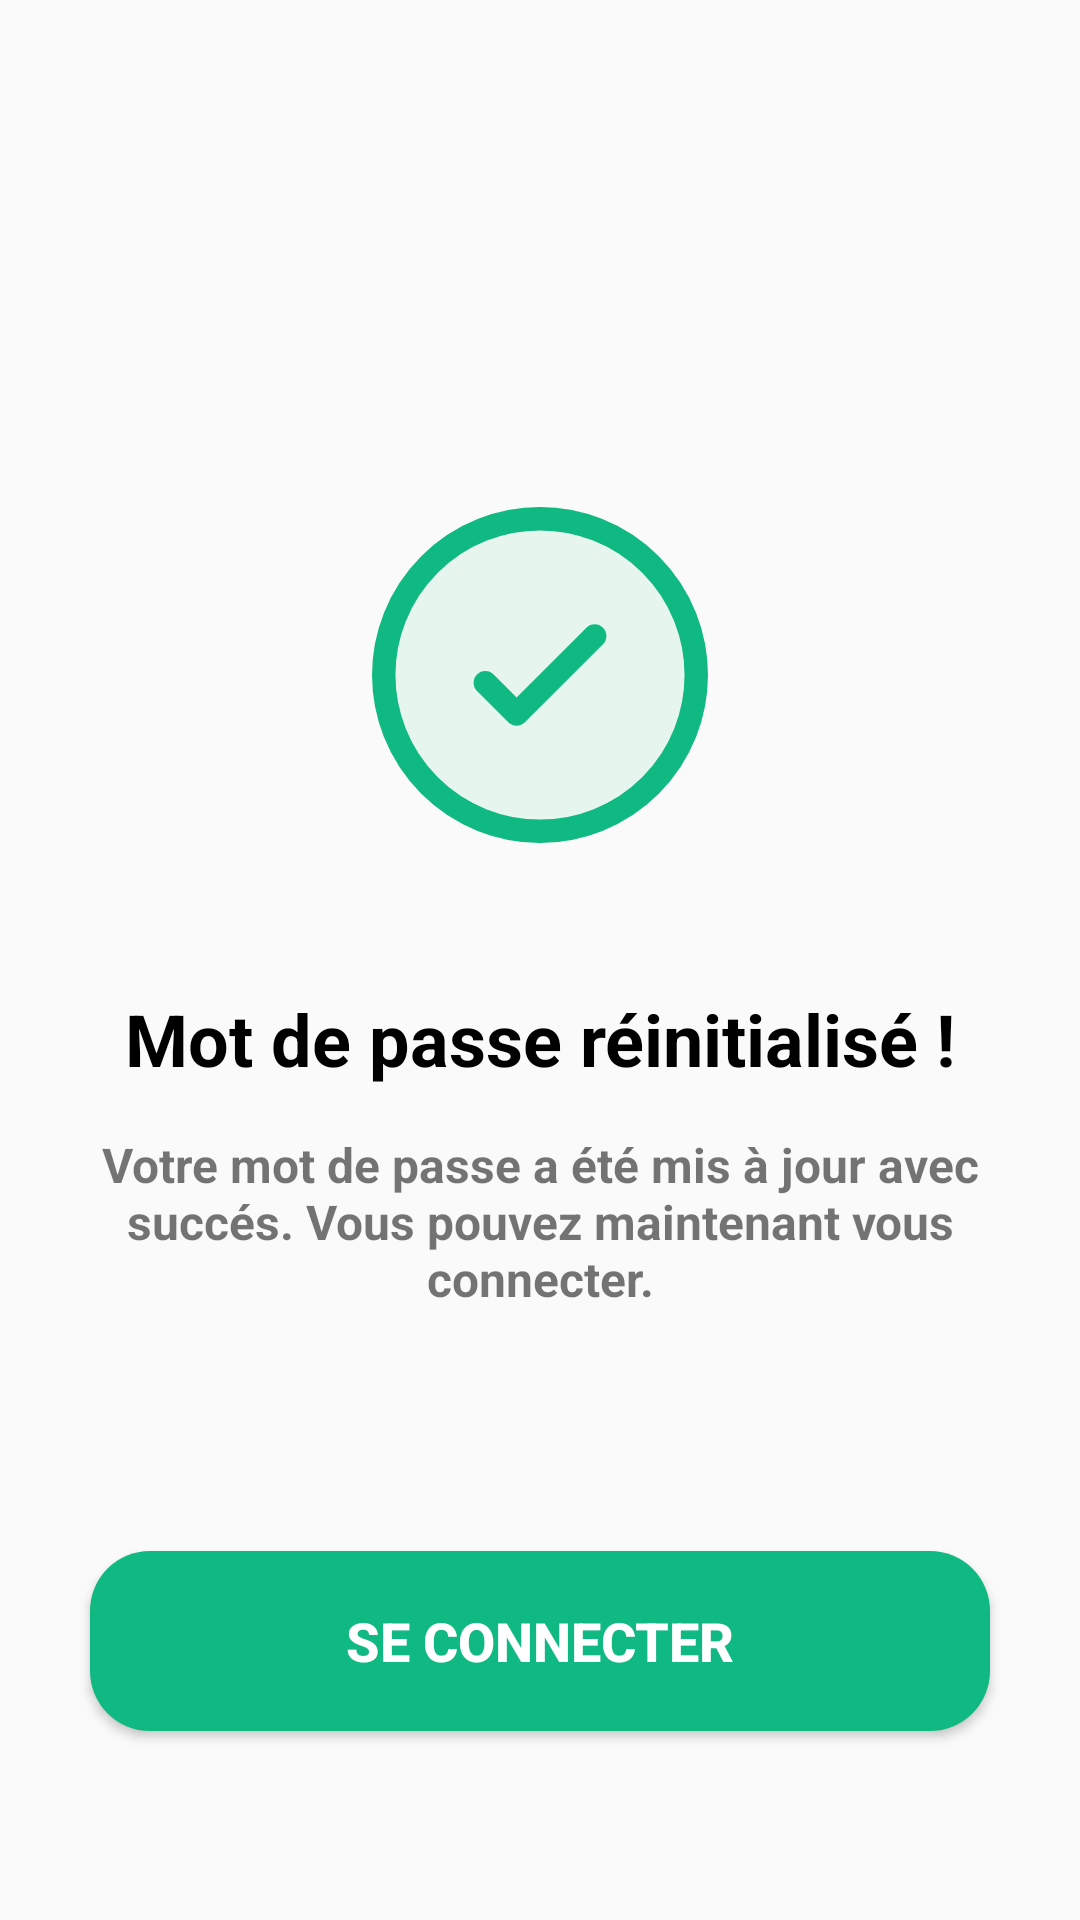

This screen was rendered from an Android layout file. Write that file and the resources it references.
<!-- AndroidManifest.xml: application theme Theme.PharmaConnect -->
<!-- res/layout/activity_ninth.xml -->
<?xml version="1.0" encoding="utf-8"?>
<androidx.constraintlayout.widget.ConstraintLayout xmlns:android="http://schemas.android.com/apk/res/android"
    xmlns:app="http://schemas.android.com/apk/res-auto"
    xmlns:tools="http://schemas.android.com/tools"
    android:id="@+id/main"
    android:layout_width="match_parent"
    android:layout_height="match_parent"
    tools:context=".Ninth">

    <ImageView
        android:id="@+id/imageView7"
        android:layout_width="150dp"
        android:layout_height="150dp"
        android:layout_marginTop="150dp"
        app:layout_constraintEnd_toEndOf="parent"
        app:layout_constraintStart_toStartOf="parent"
        app:layout_constraintTop_toTopOf="parent"
        app:srcCompat="@drawable/check_icon" />

    <TextView
        android:id="@+id/textView35"
        android:layout_width="match_parent"
        android:layout_height="wrap_content"
        android:layout_marginTop="30dp"
        android:textStyle="bold"
        android:textAlignment="center"
        android:textSize="24dp"
        android:textColor="@color/black"
        android:text="@string/password_changed"
        app:layout_constraintEnd_toEndOf="parent"
        app:layout_constraintStart_toStartOf="parent"
        app:layout_constraintTop_toBottomOf="@+id/imageView7" />

    <TextView
        android:id="@+id/textView36"
        android:layout_width="match_parent"
        android:layout_height="wrap_content"
        android:layout_marginTop="15dp"
        android:layout_marginLeft="30dp"
        android:layout_marginRight="30dp"
        android:textSize="16sp"
        android:textStyle="bold"
        android:textAlignment="center"
        android:text="@string/password_changed_alert"
        app:layout_constraintEnd_toEndOf="parent"
        app:layout_constraintStart_toStartOf="parent"
        app:layout_constraintTop_toBottomOf="@+id/textView35" />

    <Button
        android:id="@+id/button4"
        android:layout_width="match_parent"
        android:layout_height="60dp"
        android:layout_marginLeft="30dp"
        android:layout_marginRight="30dp"
        android:layout_marginTop="80dp"
        android:textStyle="bold"
        android:textColor="@color/white"
        android:textSize="18dp"
        android:background="@drawable/green_button_background"
        android:text="@string/login"
        app:layout_constraintEnd_toEndOf="parent"
        app:layout_constraintStart_toStartOf="parent"
        app:layout_constraintTop_toBottomOf="@+id/textView36" />
</androidx.constraintlayout.widget.ConstraintLayout>
<!-- resources referenced by this layout -->
<resources>
  <color name="black">#FF000000</color>
  <color name="white">#FFFFFFFF</color>
  <!-- drawable check_icon (drawable) -->
  <vector xmlns:android="http://schemas.android.com/apk/res/android"
      android:width="800dp"
      android:height="800dp"
      android:viewportWidth="28.8"
      android:viewportHeight="28.8">
    <path
        android:pathData="M14.4,3.888L14.4,3.888A10.512,10.512 135,0 1,24.912 14.4L24.912,14.4A10.512,10.512 0,0 1,14.4 24.912L14.4,24.912A10.512,10.512 45,0 1,3.888 14.4L3.888,14.4A10.512,10.512 0,0 1,14.4 3.888z"
        android:strokeWidth="0"
        android:fillColor="#e6f5ee"
        android:strokeColor="#10B981"/>
    <path
        android:pathData="M14.4,14.4m-10,0a10,10 0,1 1,20 0a10,10 0,1 1,-20 0"
        android:strokeWidth="1.5"
        android:fillColor="#00000000"
        android:strokeColor="#10B981"/>
    <path
        android:pathData="M10.9,14.9L12.9,16.9L17.9,11.9"
        android:strokeLineJoin="round"
        android:strokeWidth="1.5"
        android:fillColor="#00000000"
        android:strokeColor="#10B981"
        android:strokeLineCap="round"/>
  </vector>
  <!-- drawable green_button_background (drawable) -->
  <?xml version="1.0" encoding="utf-8"?>
  <shape xmlns:android="http://schemas.android.com/apk/res/android">
  <solid android:color="@color/green">
  
  </solid>
      <corners android:radius="20dp">
  
      </corners>
  </shape>
  <string name="login">Se connecter</string>
  <string name="password_changed">Mot de passe réinitialisé !</string>
  <string name="password_changed_alert">Votre mot de passe a été mis à jour avec succés. Vous pouvez maintenant vous connecter.</string>
  <style name="Theme.PharmaConnect" parent="Base.Theme.PharmaConnect" />
  <color name="green">#10B981</color>
  <style name="Base.Theme.PharmaConnect" parent="Theme.AppCompat.Light.NoActionBar">
          
          
      </style>
</resources>
